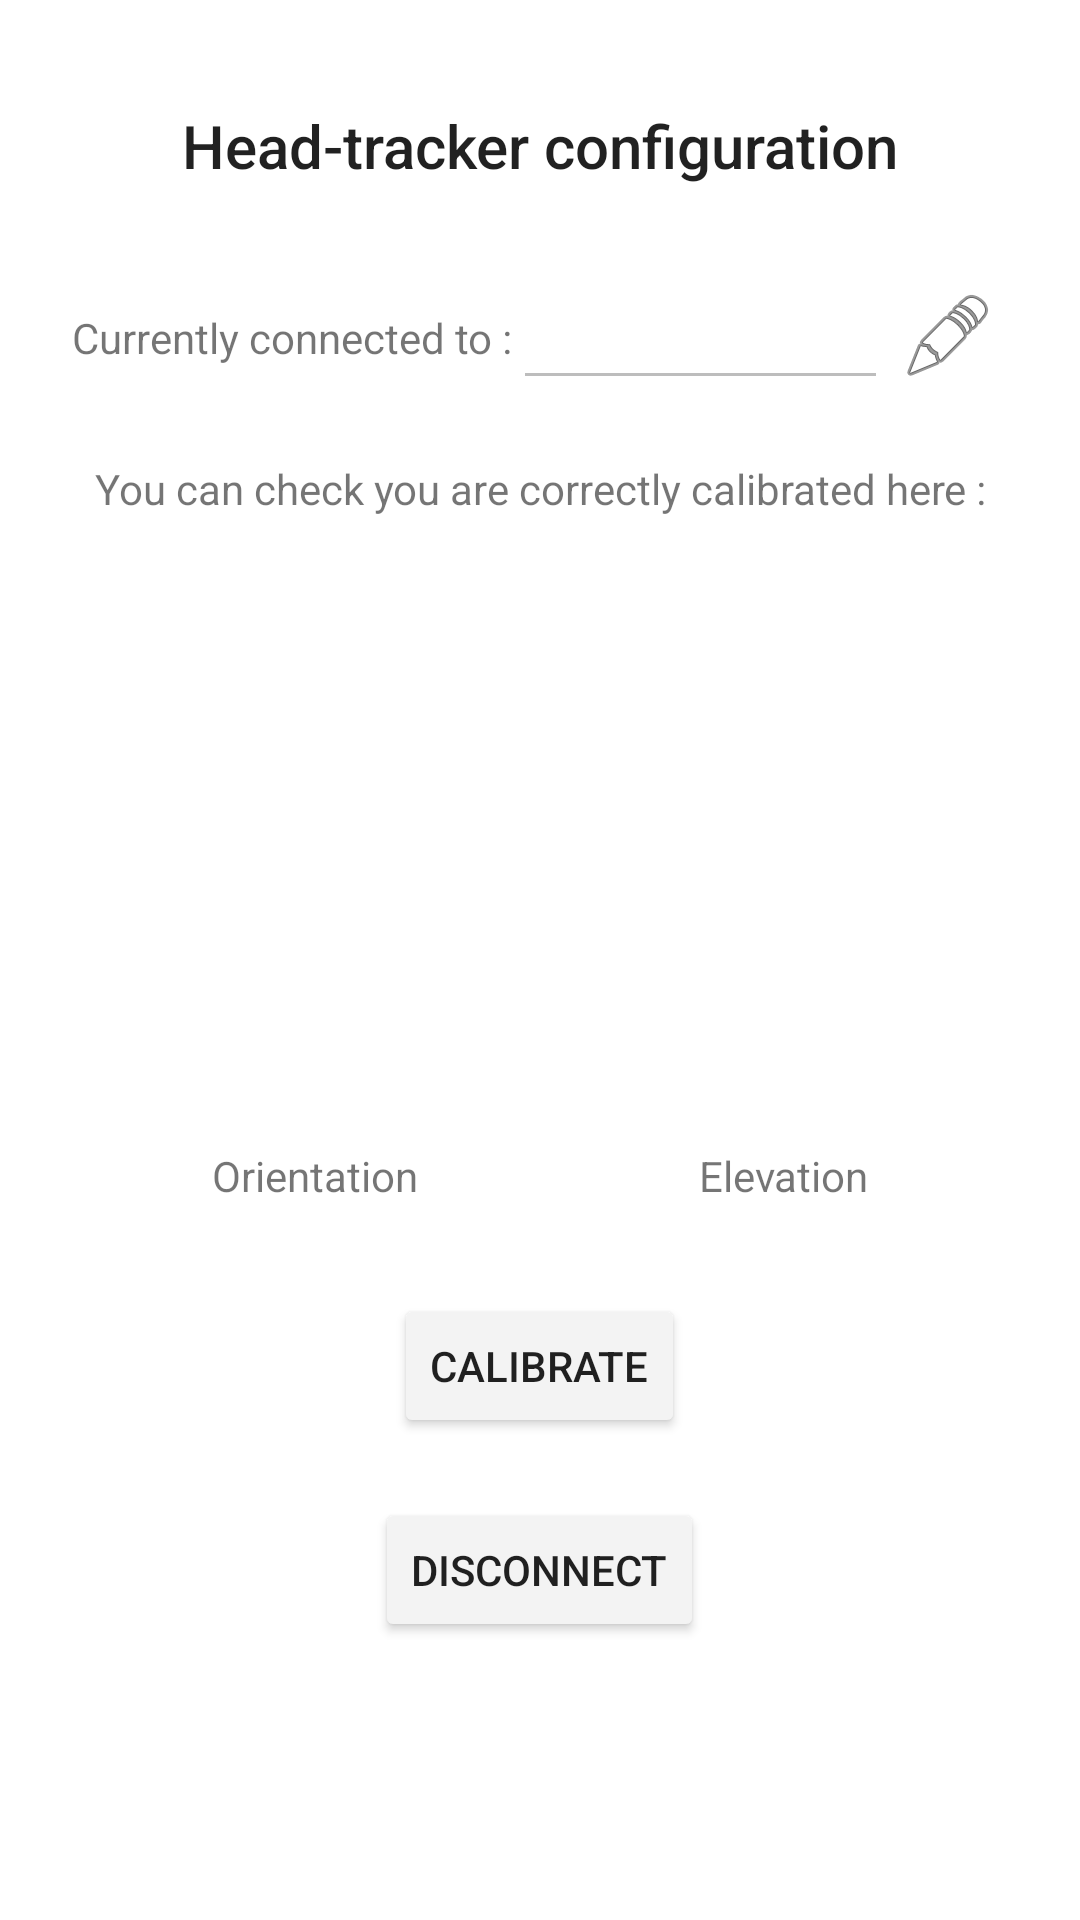

Write the Android layout XML for this screen, with the resource values it uses.
<!-- AndroidManifest.xml: application theme AppTheme -->
<!-- res/layout/fragment_ht_config.xml -->
<?xml version="1.0" encoding="utf-8"?>
<LinearLayout xmlns:android="http://schemas.android.com/apk/res/android"
    xmlns:app="http://schemas.android.com/apk/res-auto"
    android:layout_width="match_parent"
    android:layout_height="match_parent"
    xmlns:tools="http://schemas.android.com/tools"
    android:animateLayoutChanges="true"
    android:orientation="vertical">

    <ImageButton
        android:id="@+id/ht_config_close"
        style="?android:attr/borderlessButtonStyle"
        android:layout_width="35dp"
        android:layout_height="35dp"
        android:layout_gravity="end"
        android:tint="@color/red"
        app:srcCompat="@drawable/ic_action_notify_cancel" />

    <LinearLayout
        android:layout_width="match_parent"
        android:layout_height="match_parent"
        android:animateLayoutChanges="true"
        android:orientation="vertical"
        android:paddingBottom="@dimen/alert_dialog_padding_bottom"
        android:paddingEnd="@dimen/alert_dialog_padding_right"
        android:paddingStart="@dimen/alert_dialog_padding_left">

        <TextView
            android:id="@+id/ht_config_title"
            style="@style/TextAppearance.AppCompat.Title"
            android:layout_marginBottom="30dp"
            android:layout_width="match_parent"
            android:layout_height="wrap_content"
            android:gravity="center"
            android:text="@string/ht_config_title" />

        <LinearLayout
            android:id="@+id/ht_config_namebar"
            android:layout_width="match_parent"
            android:layout_height="wrap_content"
            android:layout_marginBottom="20dp"
            android:orientation="horizontal">

            <TextView
                android:layout_width="wrap_content"
                android:layout_height="wrap_content"
                android:layout_gravity="center_vertical"
                android:text="@string/ht_config_connection" />

            <EditText
                android:id="@+id/ht_config_name"
                android:layout_width="0dp"
                android:layout_height="wrap_content"
                android:layout_gravity="center_vertical"
                android:layout_weight="1"
                android:enabled="false"
                android:inputType="text"
                android:paddingEnd="0dp"
                android:paddingStart="4dp"
                android:singleLine="true"
                android:textColor="@color/black"
                android:textColorLink="@color/colorAccent"/>

            <ImageButton
                android:id="@+id/ht_config_edit_name"
                style="?android:attr/borderlessButtonStyle"
                android:layout_width="40dp"
                android:layout_height="40dp"
                app:srcCompat="@android:drawable/ic_menu_edit" />

            <ImageButton
                android:id="@+id/ht_config_confirm_name"
                style="?android:attr/borderlessButtonStyle"
                android:layout_width="40dp"
                android:layout_height="40dp"
                android:tint="@color/black"
                android:visibility="gone"
                app:srcCompat="?android:attr/textCheckMarkInverse" />

            <ImageButton
                android:id="@+id/ht_config_cancel_name"
                style="?android:attr/borderlessButtonStyle"
                android:layout_width="40dp"
                android:layout_height="40dp"
                android:tint="#9E9E9E"
                android:visibility="gone"
                app:srcCompat="@android:drawable/ic_delete" />

        </LinearLayout>

        <TextView
            android:layout_width="match_parent"
            android:layout_height="wrap_content"
            android:gravity="center"
            android:text="@string/ht_config_looking" />

        <LinearLayout
            android:layout_width="match_parent"
            android:layout_height="200dp"
            android:orientation="horizontal">

            <ImageView
                android:id="@+id/ht_orientation_image"
                android:layout_width="wrap_content"
                android:layout_height="wrap_content"
                android:layout_weight="0.5"
                android:gravity="center"
                android:padding="5dp"
                tools:srcCompat="@drawable/orientation_static"/>

            <ImageView
                android:id="@+id/ht_elevation_image"
                android:layout_width="wrap_content"
                android:layout_height="wrap_content"
                android:layout_weight="0.5"
                android:gravity="center"
                android:padding="5dp"
                tools:srcCompat="@drawable/elevation_static"/>
        </LinearLayout>

        <LinearLayout
            android:layout_width="match_parent"
            android:layout_height="wrap_content"
            android:orientation="horizontal"
            android:paddingVertical="10dp">

            <TextView
                android:layout_width="wrap_content"
                android:layout_height="wrap_content"
                android:layout_weight="0.5"
                android:gravity="center"
                android:text="@string/ht_config_orientation" />

            <TextView
                android:layout_width="wrap_content"
                android:layout_height="wrap_content"
                android:layout_weight="0.5"
                android:gravity="center"
                android:text="@string/ht_config_elevation" />
        </LinearLayout>

        <Button
            android:id="@+id/ht_config_calibrate"
            android:layout_width="wrap_content"
            android:layout_height="wrap_content"
            android:layout_gravity="center|bottom"
            android:layout_margin="20dp"
            android:text="@string/ht_config_calibrate"
            android:backgroundTint="@color/lightGrey"/>

        <Button
            android:id="@+id/ht_config_disconnect"
            android:layout_width="wrap_content"
            android:layout_height="wrap_content"
            android:layout_gravity="bottom|center"
            android:text="@string/ht_config_disconnect"
            android:backgroundTint="@color/lightGrey"/>

    </LinearLayout>
</LinearLayout>
<!-- resources referenced by this layout -->
<resources>
  <color name="black">#FF000000</color>
  <color name="colorAccent">#674FBD</color>
  <color name="lightGrey">#F3F3F3</color>
  <color name="red">#FFFF0000</color>
  <dimen name="alert_dialog_padding_bottom">32dp</dimen>
  <dimen name="alert_dialog_padding_left">24dp</dimen>
  <dimen name="alert_dialog_padding_right">24dp</dimen>
  <!-- drawable elevation_static: png bitmap (drawable, 7576 bytes) -->
  <!-- drawable orientation_static: png bitmap (drawable, 26382 bytes) -->
  <string name="ht_config_calibrate">Calibrate</string>
  <string name="ht_config_connection">Currently connected to : </string>
  <string name="ht_config_disconnect">Disconnect</string>
  <string name="ht_config_elevation">Elevation</string>
  <string name="ht_config_looking">You can check you are correctly calibrated here : </string>
  <string name="ht_config_orientation">Orientation</string>
  <string name="ht_config_title">Head-tracker configuration</string>
  <style name="AppTheme" parent="@style/AppThemeBase">
          
      </style>
  <style name="AppThemeBase" parent="Theme.MaterialComponents.Light.NoActionBar">
          
          <item name="colorPrimary">@color/colorPrimary</item>
          <item name="colorOnPrimary">@color/white</item>
          
          <item name="colorPrimaryDark">@color/colorPrimaryDark</item>
          
          <item name="colorPrimaryVariant">@color/colorPrimaryVariant</item>
          
          <item name="colorSurface">@color/white</item>
          
          <item name="colorAccent">@color/colorAccent</item>
          
          <item name="colorError">@color/colorError</item>
          
          <item name="colorOnError">@color/white</item>
  
          
          <item name="materialButtonStyle">?borderlessButtonStyle</item>
          
          <item name="textInputStyle">@style/Widget.MaterialComponents.TextInputLayout.OutlinedBox
          </item>
      </style>
  <color name="colorPrimary">#569EF4</color>
  <color name="white">#FFFFFFFF</color>
  <color name="colorPrimaryDark">#000C1C</color>
  <color name="colorPrimaryVariant">#4262BF</color>
  <color name="colorError">#BC0D3F</color>
</resources>
